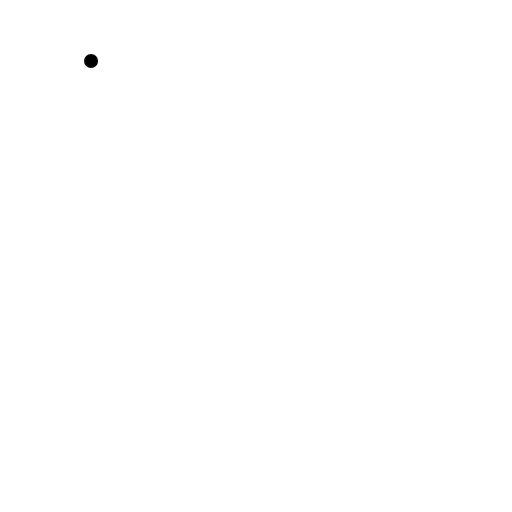
t = 0.00 s
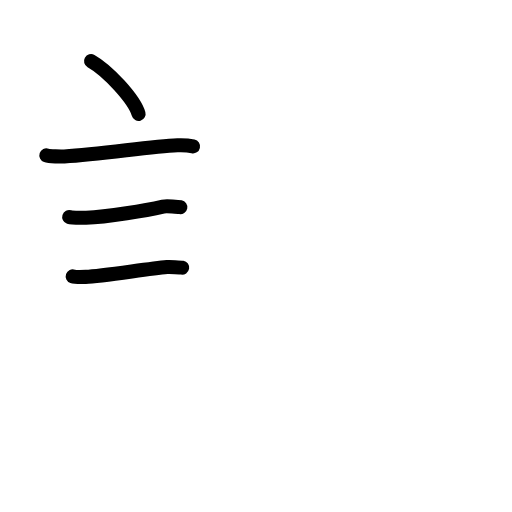
t = 3.75 s
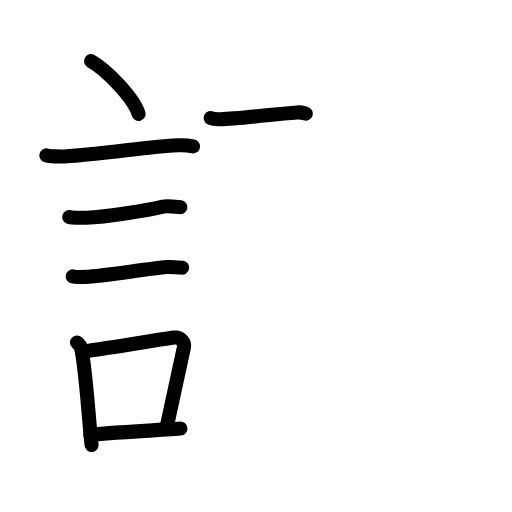
t = 7.58 s
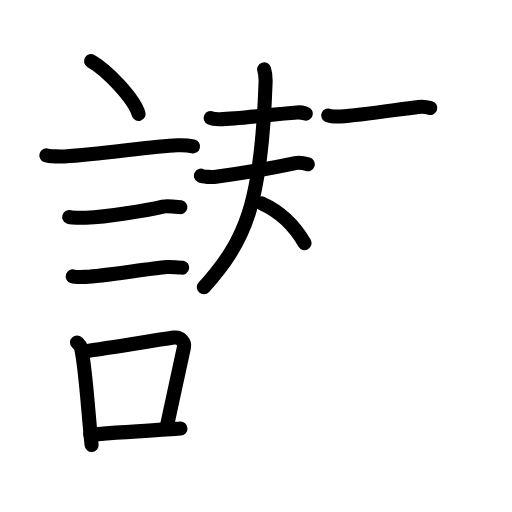
t = 11.42 s
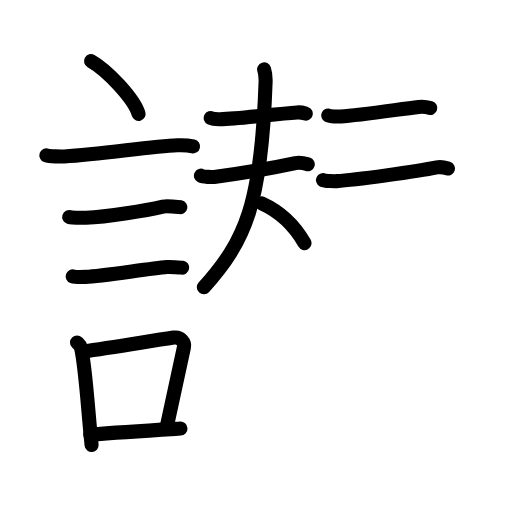
t = 12.92 s
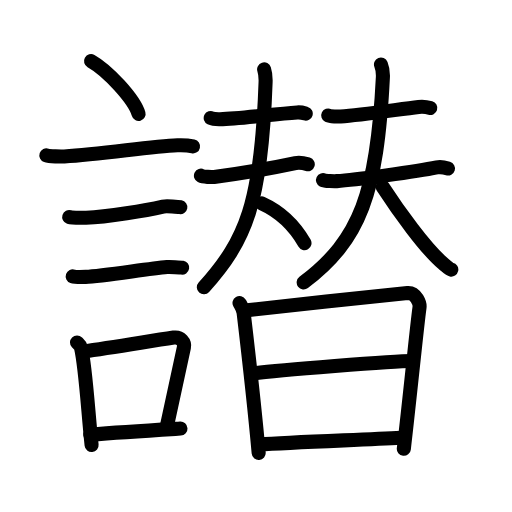
t = 19.00 s

The animated SVG that drew these frames (rendered in a browser with its animation timeline set to each time). Animation: 60 SMIL elements (animate=60); one cycle of 19.00 s.

<?xml version="1.0" encoding="UTF-8"?>
<!--
AniKanjiVG is licensed by CC-BY-SA Paul C. Sommerhoff (https://bitbucket.org/sommerhoff/anikanjivg).
AniKanjiVG uses KanjiVG which is licensed by CC-BY-SA Ulrich Apel (http://kanjivg.tagaini.net).
See also http://creativecommons.org/licenses/by-sa/3.0/
-->
<svg xmlns:kvg='http://kanjivg.tagaini.net' xmlns='http://www.w3.org/2000/svg' width='109' height='109' viewBox='0 0 109 109' style='fill:none;stroke:#000000;stroke-width:3;stroke-linecap:round;stroke-linejoin:round;' id="kvg:kanji_08b5b"><g id="kvg:08b5b" kvg:element="譛"><g id="kvg:08b5b-g1" kvg:element="言" kvg:position="left" kvg:radical="tradit"><path id="kvg:08b5b-s1" kvg:type="㇔" d="M19.38,13c3.57,1.99,9.23,8.16,10.12,11.25"><animate attributeName="d" begin="0.0s" dur="1.0s" from="M19.38,13C19.38,13,19.38,13,19.38,13" to="M19.38,13c3.57,1.99,9.23,8.16,10.12,11.25" />
</path>
<path id="kvg:08b5b-s2" kvg:type="㇐" d="M9.87,33.08c0.66,0.23,3.16,0.27,3.82,0.23c8.13-0.42,18.19-2.17,24.1-2.37c1.1-0.04,2.75,0.11,3.3,0.23"><animate attributeName="d" begin="1.0s" dur="0.3333333333333333s" from="M9.87,33.08C9.87,33.08,9.87,33.08,9.87,33.08" to="M9.87,33.08c0.66,0.23,3.16,0.27,3.82,0.23" />
<animate attributeName="d" begin="1.3333333333333333s" dur="0.3333333333333333s" from="M9.87,33.08c0.66,0.23,3.16,0.27,3.82,0.23c0,0,0,0,0,0,0" to="M9.87,33.08c0.66,0.23,3.16,0.27,3.82,0.23c8.13-0.42,18.19-2.17,24.1-2.37" />
<animate attributeName="d" begin="1.6666666666666665s" dur="0.3333333333333333s" from="M9.87,33.08c0.66,0.23,3.16,0.27,3.82,0.23c8.13-0.42,18.19-2.17,24.1-2.37c0,0,0,0,0,0,0" to="M9.87,33.08c0.66,0.23,3.16,0.27,3.82,0.23c8.13-0.42,18.19-2.17,24.1-2.37c1.1-0.04,2.75,0.11,3.3,0.23" />
<animate attributeName="d" begin="0s" dur="1.0s" from="M-100,-100" to="M-100,-100" />
</path>
<path id="kvg:08b5b-s3" kvg:type="㇐" d="M14.73,46.21c0.44,0.14,3.15,0.15,3.59,0.14c4.6-0.16,12.93-1.6,16.39-2.38c0.72-0.16,3.31,0.07,3.68,0.14"><animate attributeName="d" begin="2.0s" dur="0.3333333333333333s" from="M14.73,46.21C14.73,46.21,14.73,46.21,14.73,46.21" to="M14.73,46.21c0.44,0.14,3.15,0.15,3.59,0.14" />
<animate attributeName="d" begin="2.3333333333333335s" dur="0.3333333333333333s" from="M14.73,46.21c0.44,0.14,3.15,0.15,3.59,0.14c0,0,0,0,0,0,0" to="M14.73,46.21c0.44,0.14,3.15,0.15,3.59,0.14c4.6-0.16,12.93-1.6,16.39-2.38" />
<animate attributeName="d" begin="2.6666666666666665s" dur="0.3333333333333333s" from="M14.73,46.21c0.44,0.14,3.15,0.15,3.59,0.14c4.6-0.16,12.93-1.6,16.39-2.38c0,0,0,0,0,0,0" to="M14.73,46.21c0.44,0.14,3.15,0.15,3.59,0.14c4.6-0.16,12.93-1.6,16.39-2.38c0.72-0.16,3.31,0.07,3.68,0.14" />
<animate attributeName="d" begin="0s" dur="2.0s" from="M-100,-100" to="M-100,-100" />
</path>
<path id="kvg:08b5b-s4" kvg:type="㇐" d="M15.48,58.83c0.34,0.12,2.42,0.13,2.77,0.12c3.55-0.13,13-1.7,17.31-2.09c0.56-0.05,2.94,0.06,3.22,0.11"><animate attributeName="d" begin="3.0s" dur="0.3333333333333333s" from="M15.48,58.83C15.48,58.83,15.48,58.83,15.48,58.83" to="M15.48,58.83c0.34,0.12,2.42,0.13,2.77,0.12" />
<animate attributeName="d" begin="3.3333333333333335s" dur="0.3333333333333333s" from="M15.48,58.83c0.34,0.12,2.42,0.13,2.77,0.12c0,0,0,0,0,0,0" to="M15.48,58.83c0.34,0.12,2.42,0.13,2.77,0.12c3.55-0.13,13-1.7,17.31-2.09" />
<animate attributeName="d" begin="3.6666666666666665s" dur="0.3333333333333333s" from="M15.48,58.83c0.34,0.12,2.42,0.13,2.77,0.12c3.55-0.13,13-1.7,17.31-2.09c0,0,0,0,0,0,0" to="M15.48,58.83c0.34,0.12,2.42,0.13,2.77,0.12c3.55-0.13,13-1.7,17.31-2.09c0.56-0.05,2.94,0.06,3.22,0.11" />
<animate attributeName="d" begin="0s" dur="3.0s" from="M-100,-100" to="M-100,-100" />
</path>
<g id="kvg:08b5b-g2" kvg:element="口"><path id="kvg:08b5b-s5" kvg:type="㇑" d="M16.39,72.9c0.35,0.36,0.75,0.65,0.86,1.13c0.99,4.21,1.5,13.71,2.25,20.71"><animate attributeName="d" begin="4.0s" dur="0.5s" from="M16.39,72.9C16.39,72.9,16.39,72.9,16.39,72.9" to="M16.39,72.9c0.35,0.36,0.75,0.65,0.86,1.13" />
<animate attributeName="d" begin="4.5s" dur="0.5s" from="M16.39,72.9c0.35,0.36,0.75,0.65,0.86,1.13c0,0,0,0,0,0,0" to="M16.39,72.9c0.35,0.36,0.75,0.65,0.86,1.13c0.99,4.21,1.5,13.71,2.25,20.71" />
<animate attributeName="d" begin="0s" dur="4.0s" from="M-100,-100" to="M-100,-100" />
</path>
<path id="kvg:08b5b-s6" kvg:type="㇕b" d="M17.56,74.87c6.44-0.89,13.48-2.1,19.42-3c1.49-0.22,2.39,1.04,2.18,2.06c-0.89,4.25-2.16,10.22-3.74,17.28"><animate attributeName="d" begin="5.0s" dur="0.3333333333333333s" from="M17.56,74.87C17.56,74.87,17.56,74.87,17.56,74.87" to="M17.56,74.87c6.44-0.89,13.48-2.1,19.42-3" />
<animate attributeName="d" begin="5.333333333333333s" dur="0.3333333333333333s" from="M17.56,74.87c6.44-0.89,13.48-2.1,19.42-3c0,0,0,0,0,0,0" to="M17.56,74.87c6.44-0.89,13.48-2.1,19.42-3c1.49-0.22,2.39,1.04,2.18,2.06" />
<animate attributeName="d" begin="5.666666666666667s" dur="0.3333333333333333s" from="M17.56,74.87c6.44-0.89,13.48-2.1,19.42-3c1.49-0.22,2.39,1.04,2.18,2.06c0,0,0,0,0,0,0" to="M17.56,74.87c6.44-0.89,13.48-2.1,19.42-3c1.49-0.22,2.39,1.04,2.18,2.06c-0.89,4.25-2.16,10.22-3.74,17.28" />
<animate attributeName="d" begin="0s" dur="5.0s" from="M-100,-100" to="M-100,-100" />
</path>
<path id="kvg:08b5b-s7" kvg:type="㇐b" d="M19.22,92.55C25.75,92,30,91.75,38.42,91.24"><animate attributeName="d" begin="6.0s" dur="1.0s" from="M19.22,92.55C19.22,92.55,19.22,92.55,19.22,92.55" to="M19.22,92.55C25.75,92,30,91.75,38.42,91.24" />
<animate attributeName="d" begin="0s" dur="6.0s" from="M-100,-100" to="M-100,-100" />
</path>
</g>
</g>
<g id="kvg:08b5b-g3" kvg:element="替" kvg:position="right"><g id="kvg:08b5b-g4" kvg:position="top"><g id="kvg:08b5b-g5" kvg:element="夫" kvg:position="left"><path id="kvg:08b5b-s8" kvg:type="㇐" d="M44.86,25.12c0.52,0.26,1.46,0.27,1.98,0.26c4.38-0.08,11.28-1.09,16.44-1.44c0.86-0.06,1.38,0.12,1.81,0.25"><animate attributeName="d" begin="7.0s" dur="0.3333333333333333s" from="M44.86,25.12C44.86,25.12,44.86,25.12,44.86,25.12" to="M44.86,25.12c0.52,0.26,1.46,0.27,1.98,0.26" />
<animate attributeName="d" begin="7.333333333333333s" dur="0.3333333333333333s" from="M44.86,25.12c0.52,0.26,1.46,0.27,1.98,0.26c0,0,0,0,0,0,0" to="M44.86,25.12c0.52,0.26,1.46,0.27,1.98,0.26c4.38-0.08,11.28-1.09,16.44-1.44" />
<animate attributeName="d" begin="7.666666666666667s" dur="0.3333333333333333s" from="M44.86,25.12c0.52,0.26,1.46,0.27,1.98,0.26c4.38-0.08,11.28-1.09,16.44-1.44c0,0,0,0,0,0,0" to="M44.86,25.12c0.52,0.26,1.46,0.27,1.98,0.26c4.38-0.08,11.28-1.09,16.44-1.44c0.86-0.06,1.38,0.12,1.81,0.25" />
<animate attributeName="d" begin="0s" dur="7.0s" from="M-100,-100" to="M-100,-100" />
</path>
<g id="kvg:08b5b-g6" kvg:element="大"><path id="kvg:08b5b-s9" kvg:type="㇐" d="M42.78,37.4c0.52,0.26,2.28,0.32,2.8,0.26c6.73-0.82,11.17-1.65,17.31-2.95c0.84-0.18,2.2,0.12,2.63,0.25"><animate attributeName="d" begin="8.0s" dur="0.3333333333333333s" from="M42.78,37.4C42.78,37.4,42.78,37.4,42.78,37.4" to="M42.78,37.4c0.52,0.26,2.28,0.32,2.8,0.26" />
<animate attributeName="d" begin="8.333333333333334s" dur="0.3333333333333333s" from="M42.78,37.4c0.52,0.26,2.28,0.32,2.8,0.26c0,0,0,0,0,0,0" to="M42.78,37.4c0.52,0.26,2.28,0.32,2.8,0.26c6.73-0.82,11.17-1.65,17.31-2.95" />
<animate attributeName="d" begin="8.666666666666666s" dur="0.3333333333333333s" from="M42.78,37.4c0.52,0.26,2.28,0.32,2.8,0.26c6.73-0.82,11.17-1.65,17.31-2.95c0,0,0,0,0,0,0" to="M42.78,37.4c0.52,0.26,2.28,0.32,2.8,0.26c6.73-0.82,11.17-1.65,17.31-2.95c0.84-0.18,2.2,0.12,2.63,0.25" />
<animate attributeName="d" begin="0s" dur="8.0s" from="M-100,-100" to="M-100,-100" />
</path>
<path id="kvg:08b5b-s10" kvg:type="㇒" d="M56.23,14.76c0.23,0.71,0.36,1.37,0.31,2.74c-0.89,25.77-4.18,33.67-13.14,43.66"><animate attributeName="d" begin="9.0s" dur="0.5s" from="M56.23,14.76C56.23,14.76,56.23,14.76,56.23,14.76" to="M56.23,14.76c0.23,0.71,0.36,1.37,0.31,2.74" />
<animate attributeName="d" begin="9.5s" dur="0.5s" from="M56.23,14.76c0.23,0.71,0.36,1.37,0.31,2.74c0,0,0,0,0,0,0" to="M56.23,14.76c0.23,0.71,0.36,1.37,0.31,2.74c-0.89,25.77-4.18,33.67-13.14,43.66" />
<animate attributeName="d" begin="0s" dur="9.0s" from="M-100,-100" to="M-100,-100" />
</path>
<path id="kvg:08b5b-s11" kvg:type="㇏" d="M55.71,43.31c3.65,1.65,6.93,4.64,9.11,8.44"><animate attributeName="d" begin="10.0s" dur="1.0s" from="M55.71,43.31C55.71,43.31,55.71,43.31,55.71,43.31" to="M55.71,43.31c3.65,1.65,6.93,4.64,9.11,8.44" />
<animate attributeName="d" begin="0s" dur="10.0s" from="M-100,-100" to="M-100,-100" />
</path>
</g>
</g>
<g id="kvg:08b5b-g7" kvg:element="夫" kvg:position="right"><path id="kvg:08b5b-s12" kvg:type="㇐" d="M69.88,24.58c0.45,0.22,2.18,0.25,2.63,0.22c4.35-0.27,12.46-1.55,16.61-2.04c0.74-0.09,2.11,0.11,2.48,0.22"><animate attributeName="d" begin="11.0s" dur="0.3333333333333333s" from="M69.88,24.58C69.88,24.58,69.88,24.58,69.88,24.58" to="M69.88,24.58c0.45,0.22,2.18,0.25,2.63,0.22" />
<animate attributeName="d" begin="11.333333333333334s" dur="0.3333333333333333s" from="M69.88,24.58c0.45,0.22,2.18,0.25,2.63,0.22c0,0,0,0,0,0,0" to="M69.88,24.58c0.45,0.22,2.18,0.25,2.63,0.22c4.35-0.27,12.46-1.55,16.61-2.04" />
<animate attributeName="d" begin="11.666666666666666s" dur="0.3333333333333333s" from="M69.88,24.58c0.45,0.22,2.18,0.25,2.63,0.22c4.35-0.27,12.46-1.55,16.61-2.04c0,0,0,0,0,0,0" to="M69.88,24.58c0.45,0.22,2.18,0.25,2.63,0.22c4.35-0.27,12.46-1.55,16.61-2.04c0.74-0.09,2.11,0.11,2.48,0.22" />
<animate attributeName="d" begin="0s" dur="11.0s" from="M-100,-100" to="M-100,-100" />
</path>
<g id="kvg:08b5b-g8" kvg:element="大"><path id="kvg:08b5b-s13" kvg:type="㇐" d="M68.76,38.34c0.44,0.22,2.49,0.25,2.94,0.22c3.83-0.23,17.14-2.06,21.29-2.91c0.73-0.15,2.01,0.11,2.38,0.22"><animate attributeName="d" begin="12.0s" dur="0.3333333333333333s" from="M68.76,38.34C68.76,38.34,68.76,38.34,68.76,38.34" to="M68.76,38.34c0.44,0.22,2.49,0.25,2.94,0.22" />
<animate attributeName="d" begin="12.333333333333334s" dur="0.3333333333333333s" from="M68.76,38.34c0.44,0.22,2.49,0.25,2.94,0.22c0,0,0,0,0,0,0" to="M68.76,38.34c0.44,0.22,2.49,0.25,2.94,0.22c3.83-0.23,17.14-2.06,21.29-2.91" />
<animate attributeName="d" begin="12.666666666666666s" dur="0.3333333333333333s" from="M68.76,38.34c0.44,0.22,2.49,0.25,2.94,0.22c3.83-0.23,17.14-2.06,21.29-2.91c0,0,0,0,0,0,0" to="M68.76,38.34c0.44,0.22,2.49,0.25,2.94,0.22c3.83-0.23,17.14-2.06,21.29-2.91c0.73-0.15,2.01,0.11,2.38,0.22" />
<animate attributeName="d" begin="0s" dur="12.0s" from="M-100,-100" to="M-100,-100" />
</path>
<path id="kvg:08b5b-s14" kvg:type="㇒" d="M81.11,13.75c0.29,0.71,0.47,1.37,0.4,2.74c-1.21,24.51-4.8,34.56-16.86,43.64"><animate attributeName="d" begin="13.0s" dur="0.5s" from="M81.11,13.75C81.11,13.75,81.11,13.75,81.11,13.75" to="M81.11,13.75c0.29,0.71,0.47,1.37,0.4,2.74" />
<animate attributeName="d" begin="13.5s" dur="0.5s" from="M81.11,13.75c0.29,0.71,0.47,1.37,0.4,2.74c0,0,0,0,0,0,0" to="M81.11,13.75c0.29,0.71,0.47,1.37,0.4,2.74c-1.21,24.51-4.8,34.56-16.86,43.64" />
<animate attributeName="d" begin="0s" dur="13.0s" from="M-100,-100" to="M-100,-100" />
</path>
<path id="kvg:08b5b-s15" kvg:type="㇏" d="M81.48,39.78c3.31,5.09,9.11,13.18,12.82,16.29c1.07,0.9,1.33,1.22,1.78,1.32"><animate attributeName="d" begin="14.0s" dur="0.5s" from="M81.48,39.78C81.48,39.78,81.48,39.78,81.48,39.78" to="M81.48,39.78c3.31,5.09,9.11,13.18,12.82,16.29" />
<animate attributeName="d" begin="14.5s" dur="0.5s" from="M81.48,39.78c3.31,5.09,9.11,13.18,12.82,16.29c0,0,0,0,0,0,0" to="M81.48,39.78c3.31,5.09,9.11,13.18,12.82,16.29c1.07,0.9,1.33,1.22,1.78,1.32" />
<animate attributeName="d" begin="0s" dur="14.0s" from="M-100,-100" to="M-100,-100" />
</path>
</g>
</g>
</g>
<g id="kvg:08b5b-g9" kvg:element="日" kvg:position="bottom"><path id="kvg:08b5b-s16" kvg:type="㇑" d="M50.99,64.5c0.44,0.75,0.76,1.13,0.88,2.12c0.49,4.14,2.66,23.86,3.2,29.8"><animate attributeName="d" begin="15.0s" dur="0.5s" from="M50.99,64.5C50.99,64.5,50.99,64.5,50.99,64.5" to="M50.99,64.5c0.44,0.75,0.76,1.13,0.88,2.12" />
<animate attributeName="d" begin="15.5s" dur="0.5s" from="M50.99,64.5c0.44,0.75,0.76,1.13,0.88,2.12c0,0,0,0,0,0,0" to="M50.99,64.5c0.44,0.75,0.76,1.13,0.88,2.12c0.49,4.14,2.66,23.86,3.2,29.8" />
<animate attributeName="d" begin="0s" dur="15.0s" from="M-100,-100" to="M-100,-100" />
</path>
<path id="kvg:08b5b-s17" kvg:type="㇕a" d="M52.64,66.05c4.49-0.55,31.88-3.52,34.13-3.67c1.87-0.12,2.65,2.33,2.54,3.08c-0.57,4.1-1.95,18.17-3.34,30.09"><animate attributeName="d" begin="16.0s" dur="0.3333333333333333s" from="M52.64,66.05C52.64,66.05,52.64,66.05,52.64,66.05" to="M52.64,66.05c4.49-0.55,31.88-3.52,34.13-3.67" />
<animate attributeName="d" begin="16.333333333333332s" dur="0.3333333333333333s" from="M52.64,66.05c4.49-0.55,31.88-3.52,34.13-3.67c0,0,0,0,0,0,0" to="M52.64,66.05c4.49-0.55,31.88-3.52,34.13-3.67c1.87-0.12,2.65,2.33,2.54,3.08" />
<animate attributeName="d" begin="16.666666666666668s" dur="0.3333333333333333s" from="M52.64,66.05c4.49-0.55,31.88-3.52,34.13-3.67c1.87-0.12,2.65,2.33,2.54,3.08c0,0,0,0,0,0,0" to="M52.64,66.05c4.49-0.55,31.88-3.52,34.13-3.67c1.87-0.12,2.65,2.33,2.54,3.08c-0.57,4.1-1.95,18.17-3.34,30.09" />
<animate attributeName="d" begin="0s" dur="16.0s" from="M-100,-100" to="M-100,-100" />
</path>
<path id="kvg:08b5b-s18" kvg:type="㇐a" d="M53.76,79.52c5.24-0.7,30.18-2.67,33.96-2.67"><animate attributeName="d" begin="17.0s" dur="1.0s" from="M53.76,79.52C53.76,79.52,53.76,79.52,53.76,79.52" to="M53.76,79.52c5.24-0.7,30.18-2.67,33.96-2.67" />
<animate attributeName="d" begin="0s" dur="17.0s" from="M-100,-100" to="M-100,-100" />
</path>
<path id="kvg:08b5b-s19" kvg:type="㇐a" d="M55.18,94.65c6.81-0.54,21.68-0.98,30.16-1.44"><animate attributeName="d" begin="18.0s" dur="1.0s" from="M55.18,94.65C55.18,94.65,55.18,94.65,55.18,94.65" to="M55.18,94.65c6.81-0.54,21.68-0.98,30.16-1.44" />
<animate attributeName="d" begin="0s" dur="18.0s" from="M-100,-100" to="M-100,-100" />
</path>
</g>
</g>
</g>
</svg>
